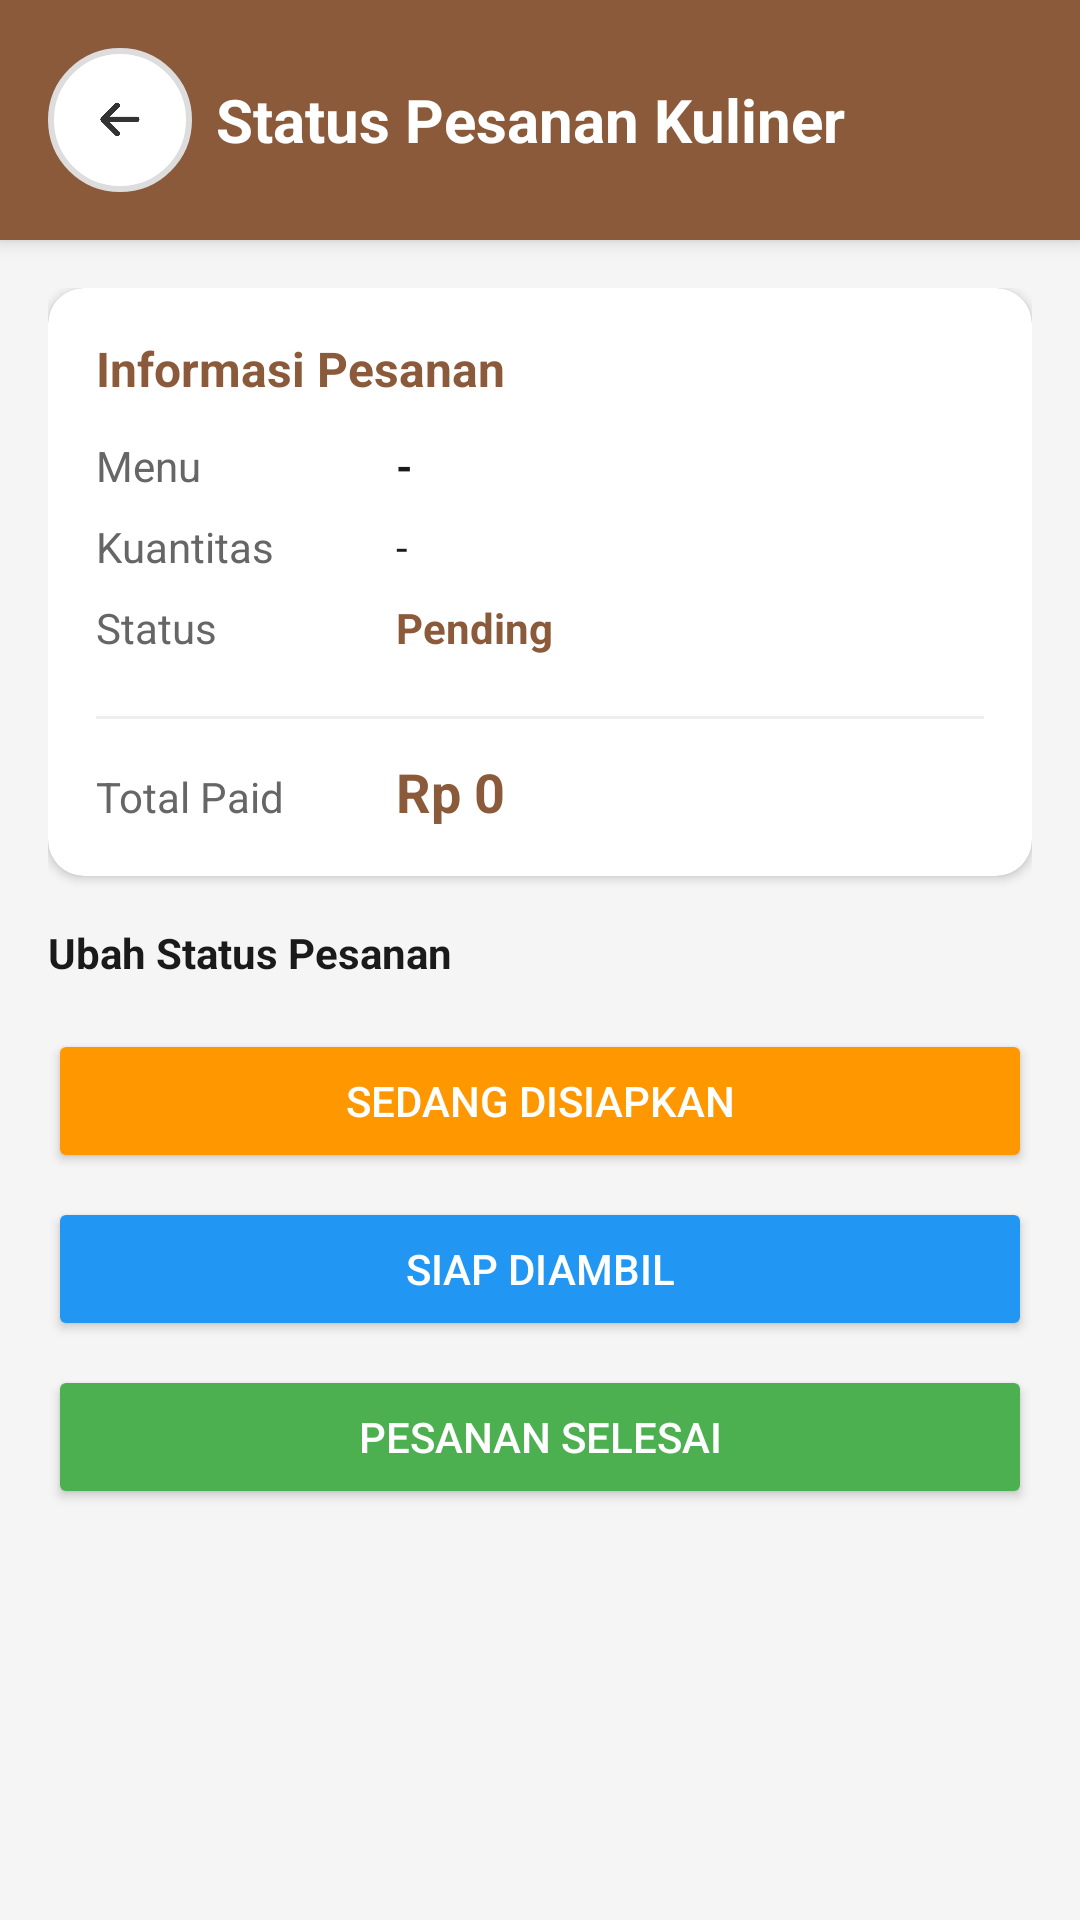

Write the Android layout XML for this screen, with the resource values it uses.
<!-- AndroidManifest.xml: application theme Base.Theme.MyApplication -->
<!-- res/layout/activity_admin_kuliner_detail.xml -->
<?xml version="1.0" encoding="utf-8"?>
<LinearLayout xmlns:android="http://schemas.android.com/apk/res/android"
    xmlns:app="http://schemas.android.com/apk/res-auto"
    xmlns:tools="http://schemas.android.com/tools"
    android:layout_width="match_parent"
    android:layout_height="match_parent"
    android:orientation="vertical"
    android:background="@color/bg_screen">

    
    <LinearLayout
        android:layout_width="match_parent"
        android:layout_height="wrap_content"
        android:orientation="horizontal"
        android:gravity="center_vertical"
        android:padding="16dp"
        android:background="@color/brand_brown"
        android:elevation="4dp">

        <ImageView
            android:id="@+id/btnBack"
            android:layout_width="48dp"
            android:layout_height="48dp"
            android:background="@drawable/circle_white"
            android:padding="12dp"
            android:src="@drawable/back"
            android:tint="#333" />

        <TextView
            android:layout_width="0dp"
            android:layout_height="wrap_content"
            android:layout_weight="1"
            android:text="Status Pesanan Kuliner"
            android:textSize="20sp"
            android:textStyle="bold"
            android:textColor="@android:color/white"
            android:layout_marginStart="8dp" />
    </LinearLayout>

    
    <androidx.core.widget.NestedScrollView
        android:layout_width="match_parent"
        android:layout_height="0dp"
        android:layout_weight="1">

        <LinearLayout
            android:layout_width="match_parent"
            android:layout_height="wrap_content"
            android:orientation="vertical"
            android:padding="16dp">

            <androidx.cardview.widget.CardView
                android:layout_width="match_parent"
                android:layout_height="wrap_content"
                app:cardCornerRadius="12dp"
                app:cardElevation="2dp"
                android:layout_marginBottom="16dp">

                <LinearLayout
                    android:layout_width="match_parent"
                    android:layout_height="wrap_content"
                    android:orientation="vertical"
                    android:padding="16dp">

                    <TextView
                        android:layout_width="wrap_content"
                        android:layout_height="wrap_content"
                        android:text="Informasi Pesanan"
                        android:textStyle="bold"
                        android:textSize="16sp"
                        android:textColor="@color/brand_brown"
                        android:layout_marginBottom="12dp" />

                    <LinearLayout
                        android:layout_width="match_parent"
                        android:layout_height="wrap_content"
                        android:orientation="horizontal"
                        android:layout_marginBottom="8dp">
                        <TextView
                            android:layout_width="100dp"
                            android:layout_height="wrap_content"
                            android:text="Menu"
                            android:textColor="@color/text_secondary" />
                        <TextView
                            android:id="@+id/txtMenuName"
                            android:layout_width="match_parent"
                            android:layout_height="wrap_content"
                            android:text="-"
                            android:textColor="@color/text_primary"
                            android:textStyle="bold" />
                    </LinearLayout>

                    <LinearLayout
                        android:layout_width="match_parent"
                        android:layout_height="wrap_content"
                        android:orientation="horizontal"
                        android:layout_marginBottom="8dp">
                        <TextView
                            android:layout_width="100dp"
                            android:layout_height="wrap_content"
                            android:text="Kuantitas"
                            android:textColor="@color/text_secondary" />
                        <TextView
                            android:id="@+id/txtQuantity"
                            android:layout_width="match_parent"
                            android:layout_height="wrap_content"
                            android:text="-"
                            android:textColor="@color/text_primary" />
                    </LinearLayout>

                    <LinearLayout
                        android:layout_width="match_parent"
                        android:layout_height="wrap_content"
                        android:orientation="horizontal"
                        android:layout_marginBottom="8dp">
                        <TextView
                            android:layout_width="100dp"
                            android:layout_height="wrap_content"
                            android:text="Status"
                            android:textColor="@color/text_secondary" />
                        <TextView
                            android:id="@+id/txtCurrentStatus"
                            android:layout_width="match_parent"
                            android:layout_height="wrap_content"
                            android:text="Pending"
                            android:textColor="@color/brand_brown"
                            android:textStyle="bold" />
                    </LinearLayout>

                    <View
                        android:layout_width="match_parent"
                        android:layout_height="1dp"
                        android:background="#EEE"
                        android:layout_marginVertical="12dp" />

                    <LinearLayout
                        android:layout_width="match_parent"
                        android:layout_height="wrap_content"
                        android:orientation="horizontal">
                        <TextView
                            android:layout_width="100dp"
                            android:layout_height="wrap_content"
                            android:text="Total Paid"
                            android:textColor="@color/text_secondary" />
                        <TextView
                            android:id="@+id/txtTotalPrice"
                            android:layout_width="match_parent"
                            android:layout_height="wrap_content"
                            android:text="Rp 0"
                            android:textColor="@color/brand_brown"
                            android:textStyle="bold"
                            android:textSize="18sp" />
                    </LinearLayout>
                </LinearLayout>
            </androidx.cardview.widget.CardView>

            <TextView
                android:layout_width="wrap_content"
                android:layout_height="wrap_content"
                android:text="Ubah Status Pesanan"
                android:textSize="14sp"
                android:textStyle="bold"
                android:textColor="@color/text_primary"
                android:layout_marginBottom="16dp" />

            <Button
                android:id="@+id/btnProcess"
                android:layout_width="match_parent"
                android:layout_height="wrap_content"
                android:text="Sedang Disiapkan"
                android:backgroundTint="#FF9800"
                android:textColor="@android:color/white"
                android:layout_marginBottom="8dp" />

            <Button
                android:id="@+id/btnReady"
                android:layout_width="match_parent"
                android:layout_height="wrap_content"
                android:text="Siap Diambil"
                android:backgroundTint="#2196F3"
                android:textColor="@android:color/white"
                android:layout_marginBottom="8dp" />

            <Button
                android:id="@+id/btnComplete"
                android:layout_width="match_parent"
                android:layout_height="wrap_content"
                android:text="Pesanan Selesai"
                android:backgroundTint="#4CAF50"
                android:textColor="@android:color/white" />

        </LinearLayout>
    </androidx.core.widget.NestedScrollView>

</LinearLayout>
<!-- resources referenced by this layout -->
<resources>
  <color name="bg_screen">#F5F5F5</color>
  <color name="brand_brown">#8A5A3A</color>
  <color name="text_primary">#1A1A1A</color>
  <color name="text_secondary">#666666</color>
  <!-- drawable back: png bitmap (drawable, 1805 bytes) -->
  <!-- drawable circle_white (drawable) -->
  <?xml version="1.0" encoding="utf-8"?>
  <shape xmlns:android="http://schemas.android.com/apk/res/android"
      android:shape="oval">
  
      <size
          android:width="120dp"
          android:height="120dp" />
  
      <solid android:color="@color/bg_card" />
  
      <stroke
          android:width="2dp"
          android:color="#DDDDDD" />
  
      <padding
          android:top="8dp"
          android:bottom="8dp"
          android:left="8dp"
          android:right="8dp" />
  
  </shape>
  <style name="Base.Theme.MyApplication" parent="Theme.AppCompat.Light.NoActionBar">
          
           <item name="colorPrimary">@color/white</item>
          
          <item name="android:statusBarColor">@color/white</item>
          
          <item name="android:navigationBarColor">@color/white</item>
          
          <item name="android:windowLightStatusBar">true</item>
          
          <item name="android:windowLightNavigationBar" tools:ignore="NewApi">true</item>
  
          
          <item name="android:windowSplashScreenAnimatedIcon" tools:targetApi="31">@drawable/ic_splash_logo</item>
          <item name="android:windowSplashScreenBackground" tools:targetApi="31">@color/white</item>
      </style>
  <color name="bg_card">#FFFFFF</color>
  <color name="white">#FFFFFFFF</color>
  <!-- drawable ic_splash_logo (drawable) -->
  <?xml version="1.0" encoding="utf-8"?>
  <inset xmlns:android="http://schemas.android.com/apk/res/android"
      android:drawable="@mipmap/ic_launcher_logo"
      android:insetBottom="48dp"
      android:insetLeft="48dp"
      android:insetRight="48dp"
      android:insetTop="48dp" />
</resources>
